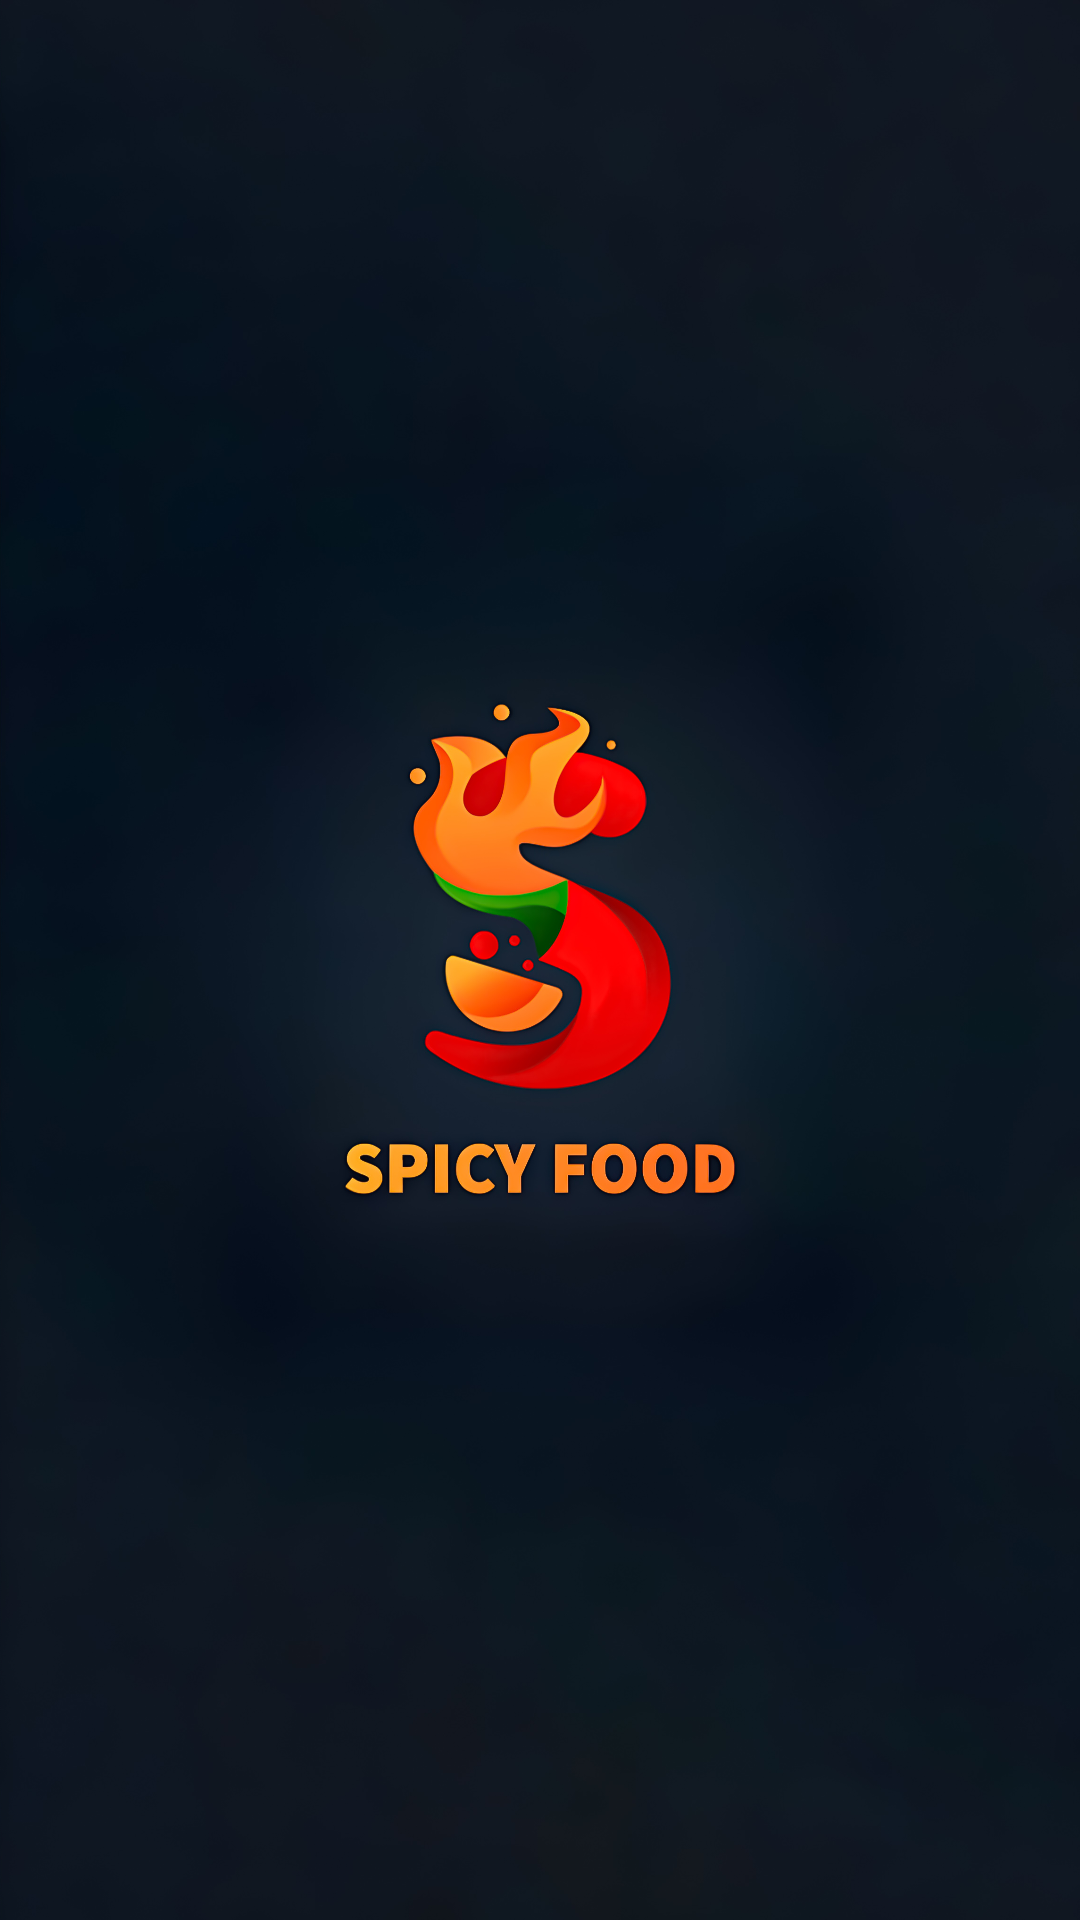

Layout XML and referenced resources for this Android screen:
<!-- AndroidManifest.xml: application theme Theme.FoodOrderApp -->
<!-- res/layout/activity_splash.xml -->
<?xml version="1.0" encoding="utf-8"?>
<RelativeLayout xmlns:android="http://schemas.android.com/apk/res/android"
    xmlns:app="http://schemas.android.com/apk/res-auto"
    xmlns:tools="http://schemas.android.com/tools"
    android:id="@+id/main"
    android:layout_width="match_parent"
    android:layout_height="match_parent"
    tools:context=".SplashActivity">

    <ImageView
        android:id="@+id/imageView"
        android:layout_width="match_parent"
        android:layout_height="match_parent"
        app:srcCompat="@drawable/spicylogo"
        android:scaleType="centerCrop"
        android:contentDescription="@string/flavorful_spicy_tango"
        tools:layout_editor_absoluteX="-17dp"
        tools:layout_editor_absoluteY="17dp" />
</RelativeLayout>
<!-- resources referenced by this layout -->
<resources>
  <!-- drawable spicylogo: jpg bitmap (drawable, 784383 bytes) -->
  <string name="flavorful_spicy_tango">Flavorful Spicy Tango</string>
  <style name="Theme.FoodOrderApp" parent="Base.Theme.FoodOrderApp" />
  <style name="Base.Theme.FoodOrderApp" parent="Theme.Material3.DayNight.NoActionBar">
          <item name="popupMenuStyle">@style/CustomPopupMenu</item>
      </style>
  <style name="CustomPopupMenu" parent="Widget.Material3.PopupMenu.Overflow">
          
          <item name="android:popupBackground">@color/white</item>
          
          <item name="android:textColor">@android:color/black</item>
          
          <item name="textAppearancePopupMenuHeader">@style/PopupTextStyle</item>
      </style>
  <color name="white">#FFFFFFFF</color>
  <style name="PopupTextStyle" parent="TextAppearance.Material3.BodyMedium">
          <item name="android:textColor">@android:color/black</item>
      </style>
</resources>
